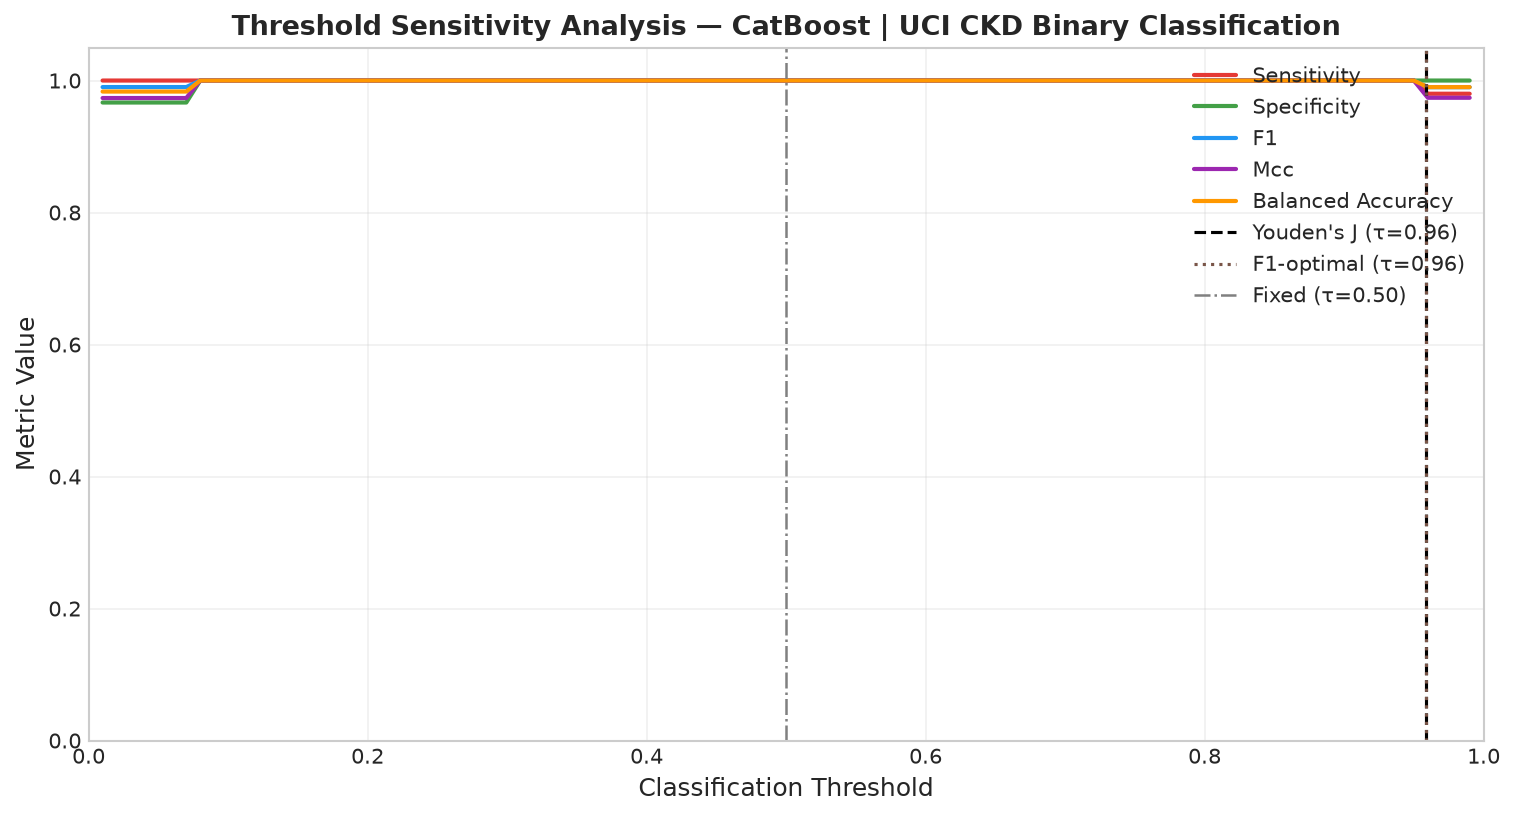

Values plotted in this chart, from the file beside it:
threshold, sensitivity, specificity, precision, f1, mcc, accuracy, balanced_accuracy
0.01, 1.0, 0.9667, 0.9804, 0.9901, 0.9735, 0.9875, 0.9833
0.02, 1.0, 0.9667, 0.9804, 0.9901, 0.9735, 0.9875, 0.9833
0.03, 1.0, 0.9667, 0.9804, 0.9901, 0.9735, 0.9875, 0.9833
0.04, 1.0, 0.9667, 0.9804, 0.9901, 0.9735, 0.9875, 0.9833
0.05, 1.0, 0.9667, 0.9804, 0.9901, 0.9735, 0.9875, 0.9833
0.06, 1.0, 0.9667, 0.9804, 0.9901, 0.9735, 0.9875, 0.9833
0.07, 1.0, 0.9667, 0.9804, 0.9901, 0.9735, 0.9875, 0.9833
0.08, 1.0, 1.0, 1.0, 1.0, 1.0, 1.0, 1.0
0.09, 1.0, 1.0, 1.0, 1.0, 1.0, 1.0, 1.0
0.1, 1.0, 1.0, 1.0, 1.0, 1.0, 1.0, 1.0
0.11, 1.0, 1.0, 1.0, 1.0, 1.0, 1.0, 1.0
0.12, 1.0, 1.0, 1.0, 1.0, 1.0, 1.0, 1.0
0.13, 1.0, 1.0, 1.0, 1.0, 1.0, 1.0, 1.0
0.14, 1.0, 1.0, 1.0, 1.0, 1.0, 1.0, 1.0
0.15, 1.0, 1.0, 1.0, 1.0, 1.0, 1.0, 1.0
0.16, 1.0, 1.0, 1.0, 1.0, 1.0, 1.0, 1.0
0.17, 1.0, 1.0, 1.0, 1.0, 1.0, 1.0, 1.0
0.18, 1.0, 1.0, 1.0, 1.0, 1.0, 1.0, 1.0
0.19, 1.0, 1.0, 1.0, 1.0, 1.0, 1.0, 1.0
0.2, 1.0, 1.0, 1.0, 1.0, 1.0, 1.0, 1.0
0.21, 1.0, 1.0, 1.0, 1.0, 1.0, 1.0, 1.0
0.22, 1.0, 1.0, 1.0, 1.0, 1.0, 1.0, 1.0
0.23, 1.0, 1.0, 1.0, 1.0, 1.0, 1.0, 1.0
0.24, 1.0, 1.0, 1.0, 1.0, 1.0, 1.0, 1.0
0.25, 1.0, 1.0, 1.0, 1.0, 1.0, 1.0, 1.0
0.26, 1.0, 1.0, 1.0, 1.0, 1.0, 1.0, 1.0
0.27, 1.0, 1.0, 1.0, 1.0, 1.0, 1.0, 1.0
0.28, 1.0, 1.0, 1.0, 1.0, 1.0, 1.0, 1.0
0.29, 1.0, 1.0, 1.0, 1.0, 1.0, 1.0, 1.0
0.3, 1.0, 1.0, 1.0, 1.0, 1.0, 1.0, 1.0
0.31, 1.0, 1.0, 1.0, 1.0, 1.0, 1.0, 1.0
0.32, 1.0, 1.0, 1.0, 1.0, 1.0, 1.0, 1.0
0.33, 1.0, 1.0, 1.0, 1.0, 1.0, 1.0, 1.0
0.34, 1.0, 1.0, 1.0, 1.0, 1.0, 1.0, 1.0
0.35, 1.0, 1.0, 1.0, 1.0, 1.0, 1.0, 1.0
0.36, 1.0, 1.0, 1.0, 1.0, 1.0, 1.0, 1.0
0.37, 1.0, 1.0, 1.0, 1.0, 1.0, 1.0, 1.0
0.38, 1.0, 1.0, 1.0, 1.0, 1.0, 1.0, 1.0
0.39, 1.0, 1.0, 1.0, 1.0, 1.0, 1.0, 1.0
0.4, 1.0, 1.0, 1.0, 1.0, 1.0, 1.0, 1.0
0.41, 1.0, 1.0, 1.0, 1.0, 1.0, 1.0, 1.0
0.42, 1.0, 1.0, 1.0, 1.0, 1.0, 1.0, 1.0
0.43, 1.0, 1.0, 1.0, 1.0, 1.0, 1.0, 1.0
0.44, 1.0, 1.0, 1.0, 1.0, 1.0, 1.0, 1.0
0.45, 1.0, 1.0, 1.0, 1.0, 1.0, 1.0, 1.0
0.46, 1.0, 1.0, 1.0, 1.0, 1.0, 1.0, 1.0
0.47, 1.0, 1.0, 1.0, 1.0, 1.0, 1.0, 1.0
0.48, 1.0, 1.0, 1.0, 1.0, 1.0, 1.0, 1.0
0.49, 1.0, 1.0, 1.0, 1.0, 1.0, 1.0, 1.0
0.5, 1.0, 1.0, 1.0, 1.0, 1.0, 1.0, 1.0
0.51, 1.0, 1.0, 1.0, 1.0, 1.0, 1.0, 1.0
0.52, 1.0, 1.0, 1.0, 1.0, 1.0, 1.0, 1.0
0.53, 1.0, 1.0, 1.0, 1.0, 1.0, 1.0, 1.0
0.54, 1.0, 1.0, 1.0, 1.0, 1.0, 1.0, 1.0
0.55, 1.0, 1.0, 1.0, 1.0, 1.0, 1.0, 1.0
0.56, 1.0, 1.0, 1.0, 1.0, 1.0, 1.0, 1.0
0.57, 1.0, 1.0, 1.0, 1.0, 1.0, 1.0, 1.0
0.58, 1.0, 1.0, 1.0, 1.0, 1.0, 1.0, 1.0
0.59, 1.0, 1.0, 1.0, 1.0, 1.0, 1.0, 1.0
0.6, 1.0, 1.0, 1.0, 1.0, 1.0, 1.0, 1.0
... 39 more rows
